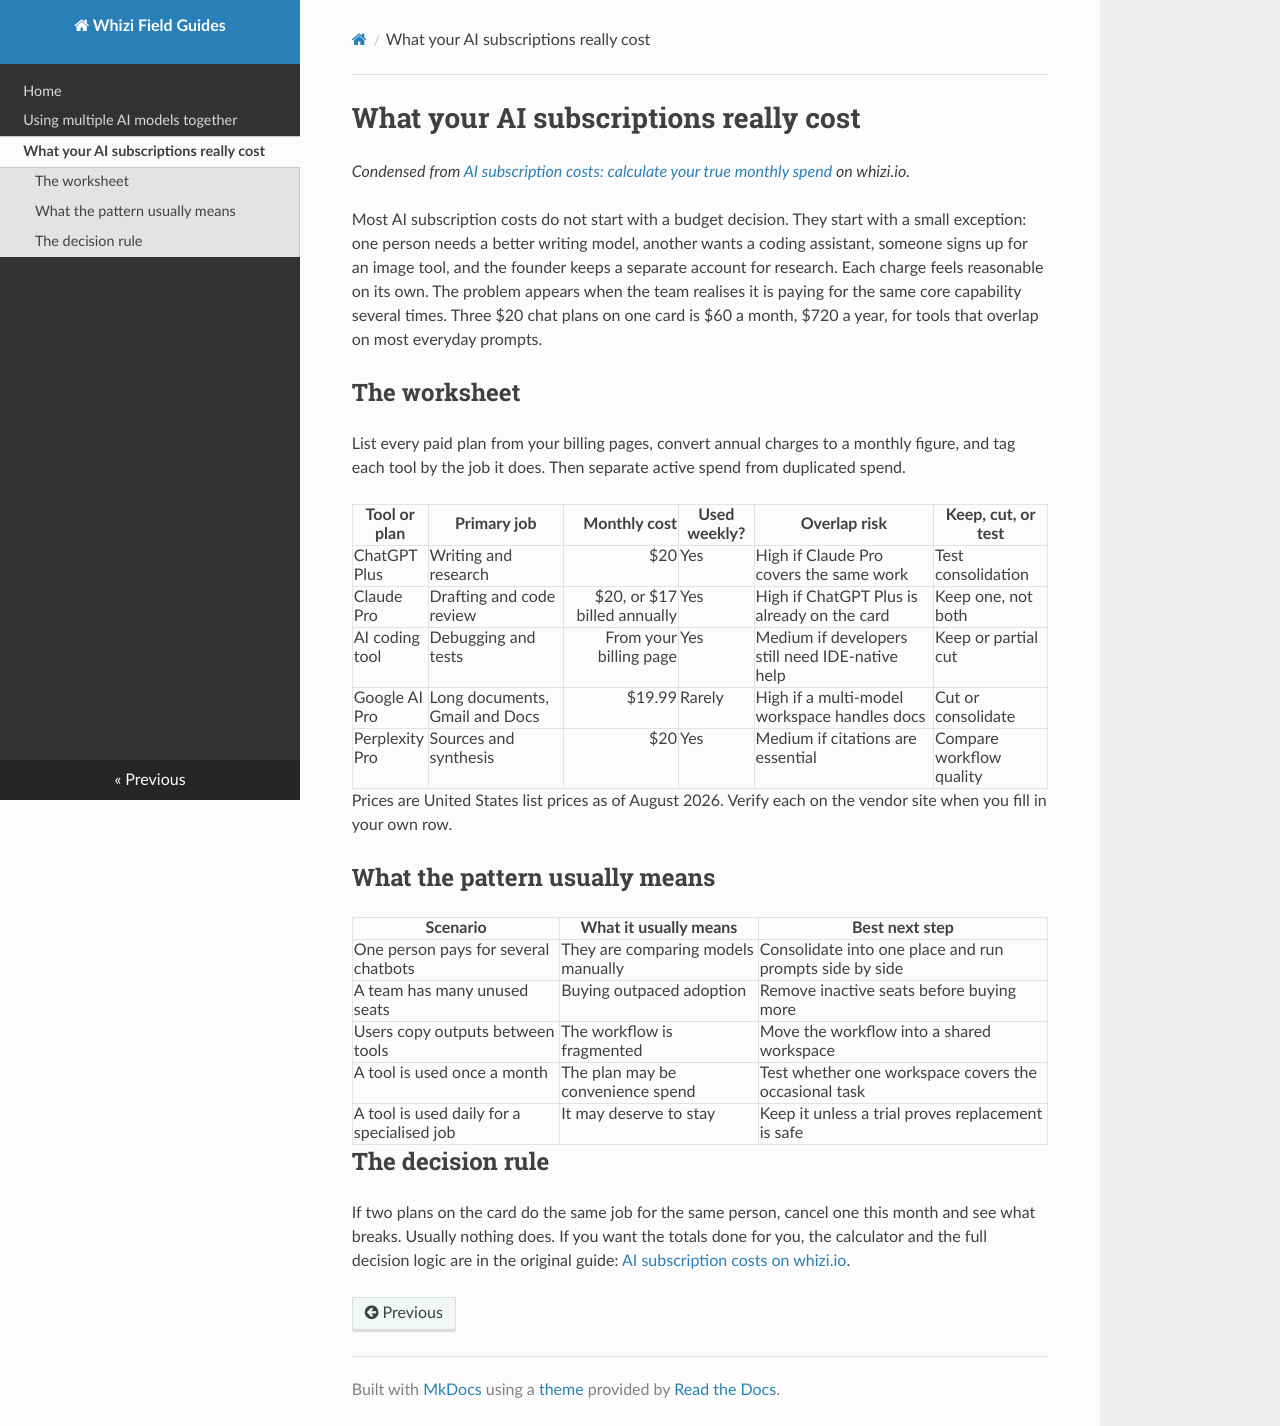

repository: BoNour/whizi-field-guides · page: ai-subscription-costs/index.html · generator: mkdocs

# What your AI subscriptions really cost

*Condensed from [AI subscription costs: calculate your true monthly spend](https://whizi.io/resources/ai-subscription-costs/) on whizi.io.*

Most AI subscription costs do not start with a budget decision. They start with a small exception: one person needs a better writing model, another wants a coding assistant, someone signs up for an image tool, and the founder keeps a separate account for research. Each charge feels reasonable on its own. The problem appears when the team realises it is paying for the same core capability several times. Three $20 chat plans on one card is $60 a month, $720 a year, for tools that overlap on most everyday prompts.

## The worksheet

List every paid plan from your billing pages, convert annual charges to a monthly figure, and tag each tool by the job it does. Then separate active spend from duplicated spend.

| Tool or plan | Primary job | Monthly cost | Used weekly? | Overlap risk | Keep, cut, or test |
| --- | --- | ---: | --- | --- | --- |
| ChatGPT Plus | Writing and research | $20 | Yes | High if Claude Pro covers the same work | Test consolidation |
| Claude Pro | Drafting and code review | $20, or $17 billed annually | Yes | High if ChatGPT Plus is already on the card | Keep one, not both |
| AI coding tool | Debugging and tests | From your billing page | Yes | Medium if developers still need IDE-native help | Keep or partial cut |
| Google AI Pro | Long documents, Gmail and Docs | $19.99 | Rarely | High if a multi-model workspace handles docs | Cut or consolidate |
| Perplexity Pro | Sources and synthesis | $20 | Yes | Medium if citations are essential | Compare workflow quality |

Prices are United States list prices as of August 2026. Verify each on the vendor site when you fill in your own row.

## What the pattern usually means

| Scenario | What it usually means | Best next step |
| --- | --- | --- |
| One person pays for several chatbots | They are comparing models manually | Consolidate into one place and run prompts side by side |
| A team has many unused seats | Buying outpaced adoption | Remove inactive seats before buying more |
| Users copy outputs between tools | The workflow is fragmented | Move the workflow into a shared workspace |
| A tool is used once a month | The plan may be convenience spend | Test whether one workspace covers the occasional task |
| A tool is used daily for a specialised job | It may deserve to stay | Keep it unless a trial proves replacement is safe |

## The decision rule

If two plans on the card do the same job for the same person, cancel one this month and see what breaks. Usually nothing does. If you want the totals done for you, the calculator and the full decision logic are in the original guide: [AI subscription costs on whizi.io](https://whizi.io/resources/ai-subscription-costs/).
